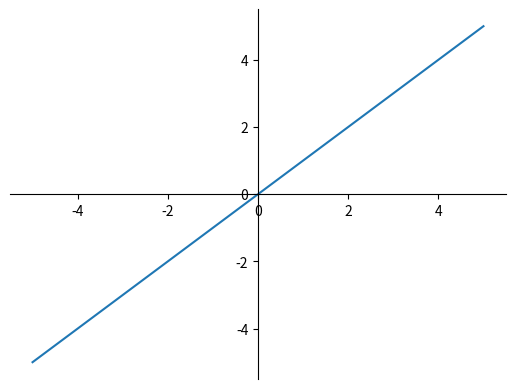

Reproduce this figure in Python.
#!/usr/bin/env python3
# -*- coding: utf-8 -*-

import matplotlib.pyplot as plt

fig = plt.figure()
ax = plt.subplot()
data = []

for i in range (-5, 6):
    data.append(i)
    
ax.spines["top"].set_color("none")
ax.spines["right"].set_color("none")   
ax.yaxis.set_ticks_position("left")
ax.xaxis.set_ticks_position("bottom")

ax.spines["bottom"].set_position(("data", 0))
ax.spines["left"].set_position(("data", 0))
# (Position type, amount) "outward", "axes", "data"

ax.plot(data,data)
plt.show()

